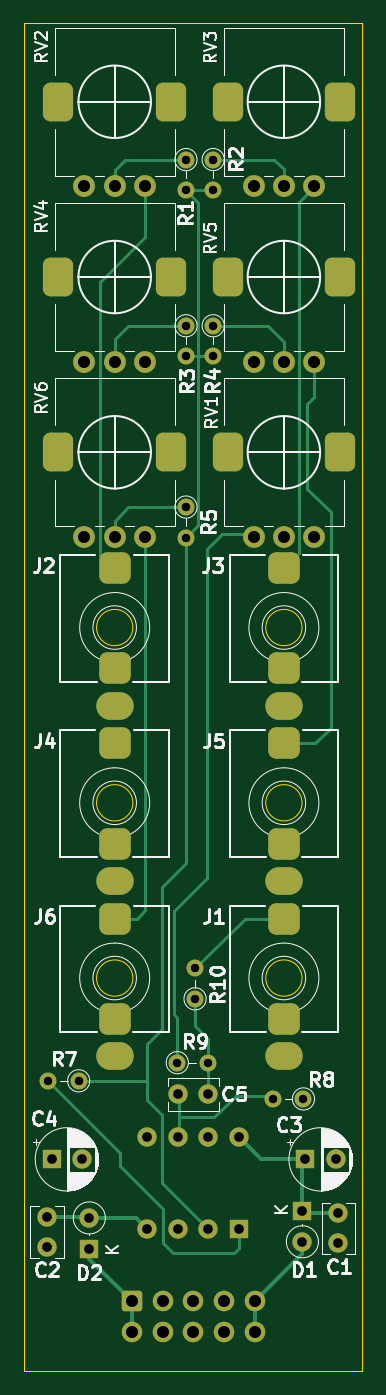
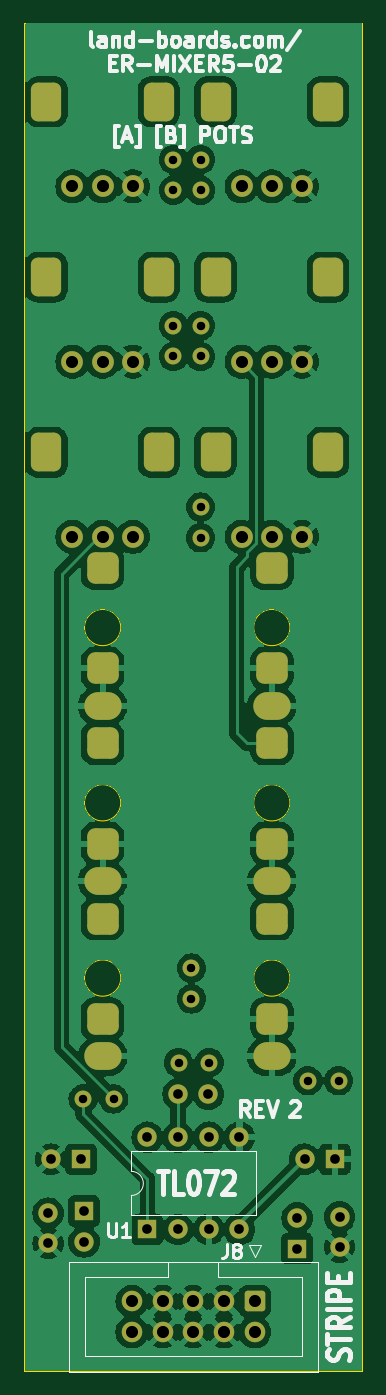
Circuit board: 8 layer files. Board 28.0 x 111.5 mm.
- bottom_copper: ER-MIXER5-02-B_Cu.gbl (220353 bytes)
- bottom_mask: ER-MIXER5-02-B_Mask.gbs (4802 bytes)
- bottom_silk: ER-MIXER5-02-B_Silkscreen.gbo (24614 bytes)
- outline: ER-MIXER5-02-Edge_Cuts.gm1 (1118 bytes)
- top_copper: ER-MIXER5-02-F_Cu.gtl (12217 bytes)
- top_mask: ER-MIXER5-02-F_Mask.gts (4802 bytes)
- top_silk: ER-MIXER5-02-F_Silkscreen.gto (52201 bytes)
- drill: ER-MIXER5-02.drl (3136 bytes)

=== bottom_copper: ER-MIXER5-02-B_Cu.gbl (220353 bytes, source omitted) ===
=== bottom_mask: ER-MIXER5-02-B_Mask.gbs ===
%TF.GenerationSoftware,KiCad,Pcbnew,(7.0.0)*%
%TF.CreationDate,2023-03-08T07:52:13-05:00*%
%TF.ProjectId,ER-MIXER5-02,45522d4d-4958-4455-9235-2d30322e6b69,2*%
%TF.SameCoordinates,Original*%
%TF.FileFunction,Soldermask,Bot*%
%TF.FilePolarity,Negative*%
%FSLAX46Y46*%
G04 Gerber Fmt 4.6, Leading zero omitted, Abs format (unit mm)*
G04 Created by KiCad (PCBNEW (7.0.0)) date 2023-03-08 07:52:13*
%MOMM*%
%LPD*%
G01*
G04 APERTURE LIST*
G04 Aperture macros list*
%AMRoundRect*
0 Rectangle with rounded corners*
0 $1 Rounding radius*
0 $2 $3 $4 $5 $6 $7 $8 $9 X,Y pos of 4 corners*
0 Add a 4 corners polygon primitive as box body*
4,1,4,$2,$3,$4,$5,$6,$7,$8,$9,$2,$3,0*
0 Add four circle primitives for the rounded corners*
1,1,$1+$1,$2,$3*
1,1,$1+$1,$4,$5*
1,1,$1+$1,$6,$7*
1,1,$1+$1,$8,$9*
0 Add four rect primitives between the rounded corners*
20,1,$1+$1,$2,$3,$4,$5,0*
20,1,$1+$1,$4,$5,$6,$7,0*
20,1,$1+$1,$6,$7,$8,$9,0*
20,1,$1+$1,$8,$9,$2,$3,0*%
G04 Aperture macros list end*
%ADD10RoundRect,0.625000X0.625000X-0.975000X0.625000X0.975000X-0.625000X0.975000X-0.625000X-0.975000X0*%
%ADD11RoundRect,0.578704X0.671296X-1.021296X0.671296X1.021296X-0.671296X1.021296X-0.671296X-1.021296X0*%
%ADD12C,1.800000*%
%ADD13C,1.400000*%
%ADD14O,1.400000X1.400000*%
%ADD15R,1.600000X1.600000*%
%ADD16O,1.600000X1.600000*%
%ADD17O,3.100000X2.300000*%
%ADD18RoundRect,0.650000X-0.650000X-0.650000X0.650000X-0.650000X0.650000X0.650000X-0.650000X0.650000X0*%
%ADD19C,1.600000*%
%ADD20RoundRect,0.250000X-0.600000X0.600000X-0.600000X-0.600000X0.600000X-0.600000X0.600000X0.600000X0*%
%ADD21C,1.700000*%
G04 APERTURE END LIST*
D10*
%TO.C,RV5*%
X17950000Y-29500000D03*
D11*
X27250000Y-29500000D03*
D12*
X25100000Y-36500000D03*
X22600000Y-36500000D03*
X20100000Y-36500000D03*
%TD*%
D13*
%TO.C,R4*%
X16750000Y-33530000D03*
D14*
X16749999Y-36069999D03*
%TD*%
D15*
%TO.C,D2*%
X6499999Y-109883685D03*
D16*
X6499999Y-107343685D03*
%TD*%
D10*
%TO.C,RV1*%
X17950000Y-44000000D03*
D11*
X27250000Y-44000000D03*
D12*
X25100000Y-51000000D03*
X22600000Y-51000000D03*
X20100000Y-51000000D03*
%TD*%
D10*
%TO.C,RV3*%
X17950000Y-15000000D03*
D11*
X27250000Y-15000000D03*
D12*
X25100000Y-22000000D03*
X22600000Y-22000000D03*
X20100000Y-22000000D03*
%TD*%
D10*
%TO.C,RV6*%
X3950000Y-44000000D03*
D11*
X13250000Y-44000000D03*
D12*
X11100000Y-51000000D03*
X8600000Y-51000000D03*
X6100000Y-51000000D03*
%TD*%
D17*
%TO.C,J5*%
X22599999Y-79479999D03*
D18*
X22600000Y-68080000D03*
X22600000Y-76380000D03*
%TD*%
D17*
%TO.C,J6*%
X8599999Y-93979999D03*
D18*
X8600000Y-82580000D03*
X8600000Y-90880000D03*
%TD*%
D13*
%TO.C,R10*%
X15250000Y-89220000D03*
D14*
X15249999Y-86679999D03*
%TD*%
D15*
%TO.C,C3*%
X24383999Y-102499999D03*
D19*
X26884000Y-102500000D03*
%TD*%
D13*
%TO.C,R7*%
X5620000Y-96000000D03*
D14*
X3079999Y-95999999D03*
%TD*%
D19*
%TO.C,C1*%
X27100000Y-106954000D03*
X27100000Y-109454000D03*
%TD*%
D13*
%TO.C,R5*%
X14500000Y-48530000D03*
D14*
X14499999Y-51069999D03*
%TD*%
D17*
%TO.C,J2*%
X8599999Y-64979999D03*
D18*
X8600000Y-53580000D03*
X8600000Y-61880000D03*
%TD*%
D17*
%TO.C,J1*%
X22599999Y-93979999D03*
D18*
X22600000Y-82580000D03*
X22600000Y-90880000D03*
%TD*%
D15*
%TO.C,D1*%
X24129999Y-106778314D03*
D16*
X24129999Y-109318314D03*
%TD*%
D19*
%TO.C,C2*%
X3000000Y-109750000D03*
X3000000Y-107250000D03*
%TD*%
D13*
%TO.C,R8*%
X24220000Y-97500000D03*
D14*
X21679999Y-97499999D03*
%TD*%
D13*
%TO.C,R3*%
X14500000Y-33530000D03*
D14*
X14499999Y-36069999D03*
%TD*%
D13*
%TO.C,R9*%
X13780000Y-94500000D03*
D14*
X16319999Y-94499999D03*
%TD*%
D17*
%TO.C,J4*%
X8599999Y-79479999D03*
D18*
X8600000Y-68080000D03*
X8600000Y-76380000D03*
%TD*%
D10*
%TO.C,RV2*%
X3950000Y-15000000D03*
D11*
X13250000Y-15000000D03*
D12*
X11100000Y-22000000D03*
X8600000Y-22000000D03*
X6100000Y-22000000D03*
%TD*%
D13*
%TO.C,R1*%
X14500000Y-19780000D03*
D14*
X14499999Y-22319999D03*
%TD*%
D10*
%TO.C,RV4*%
X3950000Y-29500000D03*
D11*
X13250000Y-29500000D03*
D12*
X11100000Y-36500000D03*
X8600000Y-36500000D03*
X6100000Y-36500000D03*
%TD*%
D13*
%TO.C,R2*%
X16750000Y-19780000D03*
D14*
X16749999Y-22319999D03*
%TD*%
D19*
%TO.C,C5*%
X16350000Y-97100000D03*
X13850000Y-97100000D03*
%TD*%
D15*
%TO.C,C4*%
X3394887Y-102499999D03*
D19*
X5894888Y-102500000D03*
%TD*%
D17*
%TO.C,J3*%
X22599999Y-64979999D03*
D18*
X22600000Y-53580000D03*
X22600000Y-61880000D03*
%TD*%
D20*
%TO.C,J8*%
X10020000Y-114247500D03*
D21*
X10020000Y-116787500D03*
X12560000Y-114247500D03*
X12560000Y-116787500D03*
X15100000Y-114247500D03*
X15100000Y-116787500D03*
X17640000Y-114247500D03*
X17640000Y-116787500D03*
X20180000Y-114247500D03*
X20180000Y-116787500D03*
%TD*%
D15*
%TO.C,U1*%
X18899999Y-108300011D03*
D16*
X16359999Y-108300011D03*
X13819999Y-108300011D03*
X11279999Y-108300011D03*
X11279999Y-100680011D03*
X13819999Y-100680011D03*
X16359999Y-100680011D03*
X18899999Y-100680011D03*
%TD*%
M02*

=== bottom_silk: ER-MIXER5-02-B_Silkscreen.gbo (24614 bytes, source omitted) ===
=== outline: ER-MIXER5-02-Edge_Cuts.gm1 ===
%TF.GenerationSoftware,KiCad,Pcbnew,(7.0.0)*%
%TF.CreationDate,2023-03-08T07:52:13-05:00*%
%TF.ProjectId,ER-MIXER5-02,45522d4d-4958-4455-9235-2d30322e6b69,2*%
%TF.SameCoordinates,Original*%
%TF.FileFunction,Profile,NP*%
%FSLAX46Y46*%
G04 Gerber Fmt 4.6, Leading zero omitted, Abs format (unit mm)*
G04 Created by KiCad (PCBNEW (7.0.0)) date 2023-03-08 07:52:13*
%MOMM*%
%LPD*%
G01*
G04 APERTURE LIST*
%TA.AperFunction,Profile*%
%ADD10C,0.100000*%
%TD*%
G04 APERTURE END LIST*
D10*
X10100000Y-73000000D02*
G75*
G03*
X10100000Y-73000000I-1500000J0D01*
G01*
X10100000Y-87500000D02*
G75*
G03*
X10100000Y-87500000I-1500000J0D01*
G01*
X1100000Y-8500000D02*
X29100000Y-8500000D01*
X29100000Y-8500000D02*
X29100000Y-120000000D01*
X29100000Y-120000000D02*
X1100000Y-120000000D01*
X1100000Y-120000000D02*
X1100000Y-8500000D01*
X24100000Y-87500000D02*
G75*
G03*
X24100000Y-87500000I-1500000J0D01*
G01*
X24100000Y-73000000D02*
G75*
G03*
X24100000Y-73000000I-1500000J0D01*
G01*
X24100000Y-58500000D02*
G75*
G03*
X24100000Y-58500000I-1500000J0D01*
G01*
X10100000Y-58500000D02*
G75*
G03*
X10100000Y-58500000I-1500000J0D01*
G01*
M02*

=== top_copper: ER-MIXER5-02-F_Cu.gtl (12217 bytes, source omitted) ===
=== top_mask: ER-MIXER5-02-F_Mask.gts ===
%TF.GenerationSoftware,KiCad,Pcbnew,(7.0.0)*%
%TF.CreationDate,2023-03-08T07:52:13-05:00*%
%TF.ProjectId,ER-MIXER5-02,45522d4d-4958-4455-9235-2d30322e6b69,2*%
%TF.SameCoordinates,Original*%
%TF.FileFunction,Soldermask,Top*%
%TF.FilePolarity,Negative*%
%FSLAX46Y46*%
G04 Gerber Fmt 4.6, Leading zero omitted, Abs format (unit mm)*
G04 Created by KiCad (PCBNEW (7.0.0)) date 2023-03-08 07:52:13*
%MOMM*%
%LPD*%
G01*
G04 APERTURE LIST*
G04 Aperture macros list*
%AMRoundRect*
0 Rectangle with rounded corners*
0 $1 Rounding radius*
0 $2 $3 $4 $5 $6 $7 $8 $9 X,Y pos of 4 corners*
0 Add a 4 corners polygon primitive as box body*
4,1,4,$2,$3,$4,$5,$6,$7,$8,$9,$2,$3,0*
0 Add four circle primitives for the rounded corners*
1,1,$1+$1,$2,$3*
1,1,$1+$1,$4,$5*
1,1,$1+$1,$6,$7*
1,1,$1+$1,$8,$9*
0 Add four rect primitives between the rounded corners*
20,1,$1+$1,$2,$3,$4,$5,0*
20,1,$1+$1,$4,$5,$6,$7,0*
20,1,$1+$1,$6,$7,$8,$9,0*
20,1,$1+$1,$8,$9,$2,$3,0*%
G04 Aperture macros list end*
%ADD10RoundRect,0.625000X0.625000X-0.975000X0.625000X0.975000X-0.625000X0.975000X-0.625000X-0.975000X0*%
%ADD11RoundRect,0.578704X0.671296X-1.021296X0.671296X1.021296X-0.671296X1.021296X-0.671296X-1.021296X0*%
%ADD12C,1.800000*%
%ADD13C,1.400000*%
%ADD14O,1.400000X1.400000*%
%ADD15R,1.600000X1.600000*%
%ADD16O,1.600000X1.600000*%
%ADD17O,3.100000X2.300000*%
%ADD18RoundRect,0.650000X-0.650000X-0.650000X0.650000X-0.650000X0.650000X0.650000X-0.650000X0.650000X0*%
%ADD19C,1.600000*%
%ADD20RoundRect,0.250000X-0.600000X0.600000X-0.600000X-0.600000X0.600000X-0.600000X0.600000X0.600000X0*%
%ADD21C,1.700000*%
G04 APERTURE END LIST*
D10*
%TO.C,RV5*%
X17950000Y-29500000D03*
D11*
X27250000Y-29500000D03*
D12*
X25100000Y-36500000D03*
X22600000Y-36500000D03*
X20100000Y-36500000D03*
%TD*%
D13*
%TO.C,R4*%
X16750000Y-33530000D03*
D14*
X16749999Y-36069999D03*
%TD*%
D15*
%TO.C,D2*%
X6499999Y-109883685D03*
D16*
X6499999Y-107343685D03*
%TD*%
D10*
%TO.C,RV1*%
X17950000Y-44000000D03*
D11*
X27250000Y-44000000D03*
D12*
X25100000Y-51000000D03*
X22600000Y-51000000D03*
X20100000Y-51000000D03*
%TD*%
D10*
%TO.C,RV3*%
X17950000Y-15000000D03*
D11*
X27250000Y-15000000D03*
D12*
X25100000Y-22000000D03*
X22600000Y-22000000D03*
X20100000Y-22000000D03*
%TD*%
D10*
%TO.C,RV6*%
X3950000Y-44000000D03*
D11*
X13250000Y-44000000D03*
D12*
X11100000Y-51000000D03*
X8600000Y-51000000D03*
X6100000Y-51000000D03*
%TD*%
D17*
%TO.C,J5*%
X22599999Y-79479999D03*
D18*
X22600000Y-68080000D03*
X22600000Y-76380000D03*
%TD*%
D17*
%TO.C,J6*%
X8599999Y-93979999D03*
D18*
X8600000Y-82580000D03*
X8600000Y-90880000D03*
%TD*%
D13*
%TO.C,R10*%
X15250000Y-89220000D03*
D14*
X15249999Y-86679999D03*
%TD*%
D15*
%TO.C,C3*%
X24383999Y-102499999D03*
D19*
X26884000Y-102500000D03*
%TD*%
D13*
%TO.C,R7*%
X5620000Y-96000000D03*
D14*
X3079999Y-95999999D03*
%TD*%
D19*
%TO.C,C1*%
X27100000Y-106954000D03*
X27100000Y-109454000D03*
%TD*%
D13*
%TO.C,R5*%
X14500000Y-48530000D03*
D14*
X14499999Y-51069999D03*
%TD*%
D17*
%TO.C,J2*%
X8599999Y-64979999D03*
D18*
X8600000Y-53580000D03*
X8600000Y-61880000D03*
%TD*%
D17*
%TO.C,J1*%
X22599999Y-93979999D03*
D18*
X22600000Y-82580000D03*
X22600000Y-90880000D03*
%TD*%
D15*
%TO.C,D1*%
X24129999Y-106778314D03*
D16*
X24129999Y-109318314D03*
%TD*%
D19*
%TO.C,C2*%
X3000000Y-109750000D03*
X3000000Y-107250000D03*
%TD*%
D13*
%TO.C,R8*%
X24220000Y-97500000D03*
D14*
X21679999Y-97499999D03*
%TD*%
D13*
%TO.C,R3*%
X14500000Y-33530000D03*
D14*
X14499999Y-36069999D03*
%TD*%
D13*
%TO.C,R9*%
X13780000Y-94500000D03*
D14*
X16319999Y-94499999D03*
%TD*%
D17*
%TO.C,J4*%
X8599999Y-79479999D03*
D18*
X8600000Y-68080000D03*
X8600000Y-76380000D03*
%TD*%
D10*
%TO.C,RV2*%
X3950000Y-15000000D03*
D11*
X13250000Y-15000000D03*
D12*
X11100000Y-22000000D03*
X8600000Y-22000000D03*
X6100000Y-22000000D03*
%TD*%
D13*
%TO.C,R1*%
X14500000Y-19780000D03*
D14*
X14499999Y-22319999D03*
%TD*%
D10*
%TO.C,RV4*%
X3950000Y-29500000D03*
D11*
X13250000Y-29500000D03*
D12*
X11100000Y-36500000D03*
X8600000Y-36500000D03*
X6100000Y-36500000D03*
%TD*%
D13*
%TO.C,R2*%
X16750000Y-19780000D03*
D14*
X16749999Y-22319999D03*
%TD*%
D19*
%TO.C,C5*%
X16350000Y-97100000D03*
X13850000Y-97100000D03*
%TD*%
D15*
%TO.C,C4*%
X3394887Y-102499999D03*
D19*
X5894888Y-102500000D03*
%TD*%
D17*
%TO.C,J3*%
X22599999Y-64979999D03*
D18*
X22600000Y-53580000D03*
X22600000Y-61880000D03*
%TD*%
D20*
%TO.C,J8*%
X10020000Y-114247500D03*
D21*
X10020000Y-116787500D03*
X12560000Y-114247500D03*
X12560000Y-116787500D03*
X15100000Y-114247500D03*
X15100000Y-116787500D03*
X17640000Y-114247500D03*
X17640000Y-116787500D03*
X20180000Y-114247500D03*
X20180000Y-116787500D03*
%TD*%
D15*
%TO.C,U1*%
X18899999Y-108300011D03*
D16*
X16359999Y-108300011D03*
X13819999Y-108300011D03*
X11279999Y-108300011D03*
X11279999Y-100680011D03*
X13819999Y-100680011D03*
X16359999Y-100680011D03*
X18899999Y-100680011D03*
%TD*%
M02*

=== top_silk: ER-MIXER5-02-F_Silkscreen.gto (52201 bytes, source omitted) ===
=== drill: ER-MIXER5-02.drl ===
M48
; DRILL file {KiCad (7.0.0)} date Wed Mar  8 07:52:16 2023
; FORMAT={-:-/ absolute / inch / decimal}
; #@! TF.CreationDate,2023-03-08T07:52:16-05:00
; #@! TF.GenerationSoftware,Kicad,Pcbnew,(7.0.0)
; #@! TF.FileFunction,MixedPlating,1,2
FMAT,2
INCH
; #@! TA.AperFunction,Plated,PTH,ComponentDrill
T1C0.0236
; #@! TA.AperFunction,Plated,PTH,ComponentDrill
T2C0.0276
; #@! TA.AperFunction,Plated,PTH,ComponentDrill
T3C0.0315
; #@! TA.AperFunction,Plated,PTH,ComponentDrill
T4C0.0394
; #@! TA.AperFunction,NonPlated,NPTH,ComponentDrill
T5C0.0591
%
G90
G05
T2
X0.1213Y-3.7795
X0.2213Y-3.7795
X0.5425Y-3.7205
X0.5709Y-0.7787
X0.5709Y-0.8787
X0.5709Y-1.3201
X0.5709Y-1.4201
X0.5709Y-1.9106
X0.5709Y-2.0106
X0.6004Y-3.4126
X0.6004Y-3.5126
X0.6425Y-3.7205
X0.6594Y-0.7787
X0.6594Y-0.8787
X0.6594Y-1.3201
X0.6594Y-1.4201
X0.8535Y-3.8386
X0.9535Y-3.8386
T3
X0.1181Y-4.2224
X0.1181Y-4.3209
X0.1337Y-4.0354
X0.2321Y-4.0354
X0.2559Y-4.2261
X0.2559Y-4.3261
X0.4441Y-3.9638
X0.4441Y-4.2638
X0.5441Y-3.9638
X0.5441Y-4.2638
X0.5453Y-3.8228
X0.6437Y-3.8228
X0.6441Y-3.9638
X0.6441Y-4.2638
X0.7441Y-3.9638
X0.7441Y-4.2638
X0.95Y-4.2039
X0.95Y-4.3039
X0.96Y-4.0354
X1.0584Y-4.0354
X1.0669Y-4.2108
X1.0669Y-4.3092
T4
X0.2402Y-0.8661
X0.2402Y-1.437
X0.2402Y-2.0079
X0.3386Y-0.8661
X0.3386Y-1.437
X0.3386Y-2.0079
X0.3945Y-4.4979
X0.3945Y-4.5979
X0.437Y-0.8661
X0.437Y-1.437
X0.437Y-2.0079
X0.4945Y-4.4979
X0.4945Y-4.5979
X0.5945Y-4.4979
X0.5945Y-4.5979
X0.6945Y-4.4979
X0.6945Y-4.5979
X0.7913Y-0.8661
X0.7913Y-1.437
X0.7913Y-2.0079
X0.7945Y-4.4979
X0.7945Y-4.5979
X0.8898Y-0.8661
X0.8898Y-1.437
X0.8898Y-2.0079
X0.9882Y-0.8661
X0.9882Y-1.437
X0.9882Y-2.0079
T1
G00X0.3189Y-2.1094
M15
G01X0.3583Y-2.1094
M16
G05
G00X0.3189Y-2.4362
M15
G01X0.3583Y-2.4362
M16
G05
G00X0.3189Y-2.5583
M15
G01X0.3583Y-2.5583
M16
G05
G00X0.3189Y-2.6803
M15
G01X0.3583Y-2.6803
M16
G05
G00X0.3189Y-3.0071
M15
G01X0.3583Y-3.0071
M16
G05
G00X0.3189Y-3.1291
M15
G01X0.3583Y-3.1291
M16
G05
G00X0.3189Y-3.2512
M15
G01X0.3583Y-3.2512
M16
G05
G00X0.3189Y-3.578
M15
G01X0.3583Y-3.578
M16
G05
G00X0.3189Y-3.7
M15
G01X0.3583Y-3.7
M16
G05
G00X0.8701Y-2.1094
M15
G01X0.9094Y-2.1094
M16
G05
G00X0.8701Y-2.4362
M15
G01X0.9094Y-2.4362
M16
G05
G00X0.8701Y-2.5583
M15
G01X0.9094Y-2.5583
M16
G05
G00X0.8701Y-2.6803
M15
G01X0.9094Y-2.6803
M16
G05
G00X0.8701Y-3.0071
M15
G01X0.9094Y-3.0071
M16
G05
G00X0.8701Y-3.1291
M15
G01X0.9094Y-3.1291
M16
G05
G00X0.8701Y-3.2512
M15
G01X0.9094Y-3.2512
M16
G05
G00X0.8701Y-3.578
M15
G01X0.9094Y-3.578
M16
G05
G00X0.8701Y-3.7
M15
G01X0.9094Y-3.7
M16
G05
T5
G00X0.1555Y-0.6043
M15
G01X0.1555Y-0.5768
M16
G05
G00X0.1555Y-1.1752
M15
G01X0.1555Y-1.1476
M16
G05
G00X0.1555Y-1.7461
M15
G01X0.1555Y-1.7185
M16
G05
G00X0.5217Y-0.6043
M15
G01X0.5217Y-0.5768
M16
G05
G00X0.5217Y-1.1752
M15
G01X0.5217Y-1.1476
M16
G05
G00X0.5217Y-1.7461
M15
G01X0.5217Y-1.7185
M16
G05
G00X0.7067Y-0.6043
M15
G01X0.7067Y-0.5768
M16
G05
G00X0.7067Y-1.1752
M15
G01X0.7067Y-1.1476
M16
G05
G00X0.7067Y-1.7461
M15
G01X0.7067Y-1.7185
M16
G05
G00X1.0728Y-0.6043
M15
G01X1.0728Y-0.5768
M16
G05
G00X1.0728Y-1.1752
M15
G01X1.0728Y-1.1476
M16
G05
G00X1.0728Y-1.7461
M15
G01X1.0728Y-1.7185
M16
G05
T0
M30
